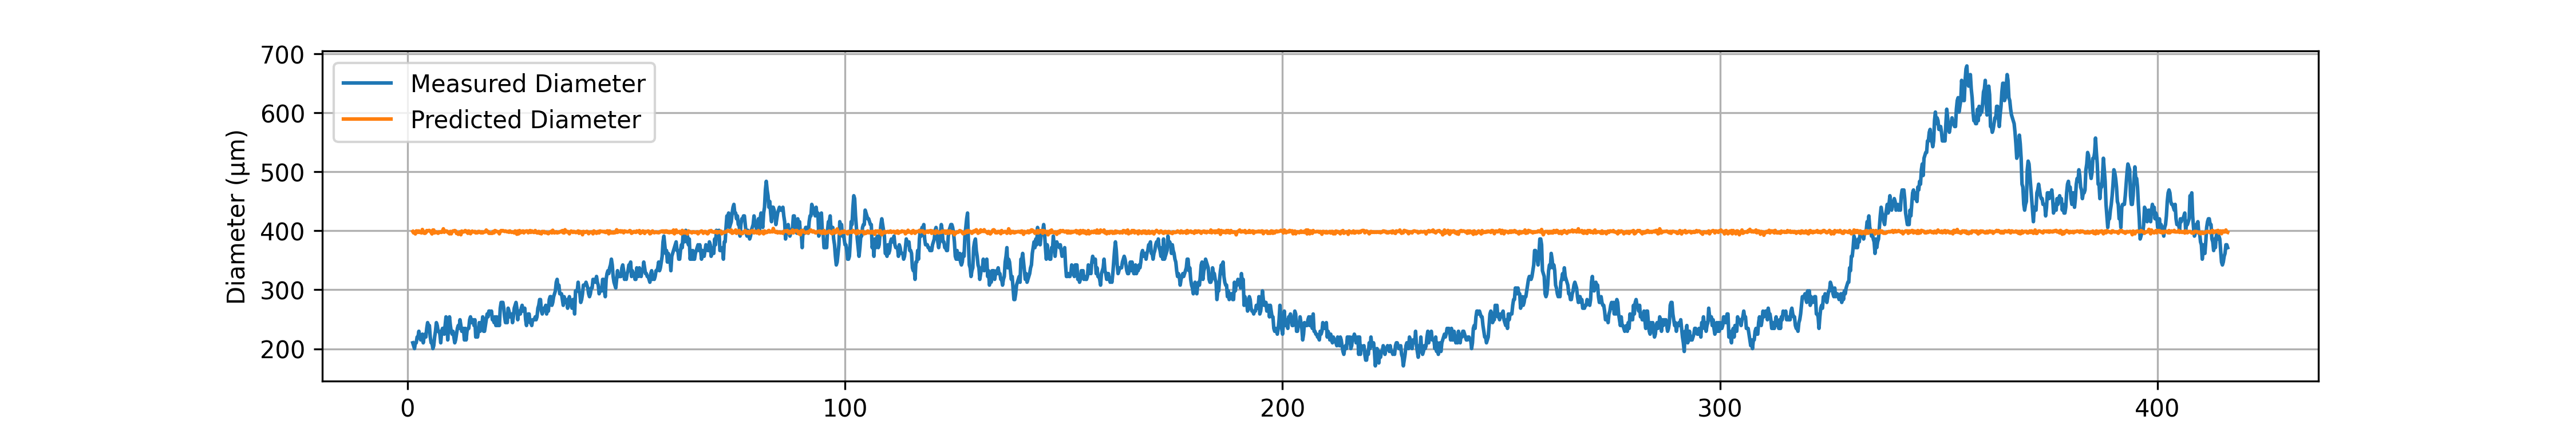

The data file committed next to this chart (first rows):
# material: PP_PA6
# geometry: Hollow Cylibder
# preform_diameter: 20.0
# material_color: White_White
# temperature_C: 80290.0
# drawdown_ratio: 50.0
# trial_number: 043
# operator: Ahmed
# start_time: 2026-05-11 18:16:30
# notes:
Time(s), Feed(mm/min), Wind(m/min), Diameter(um), Predicted_diameter(um)
1.22, 1.20, 3.02, 210.2, 398.9
1.42, 1.19, 3.03, 205.3, 396.4
1.62, 1.19, 3.01, 200.4, 398.2
1.82, 1.19, 3.06, 210.2, 394.7
2.02, 1.20, 3.01, 210.2, 399.8
2.22, 1.20, 3.01, 219.9, 399.8
2.42, 1.19, 3.02, 219.9, 397.3
2.62, 1.20, 3.01, 229.7, 399.8
2.82, 1.19, 3.02, 219.9, 397.3
3.02, 1.19, 3.02, 215.1, 397.3
3.22, 1.19, 3.03, 219.9, 396.4
3.42, 1.21, 2.99, 224.8, 402.2
3.62, 1.20, 3.02, 210.2, 398.9
3.82, 1.17, 2.99, 219.9, 396
4.02, 1.18, 3.02, 224.8, 395.8
4.22, 1.18, 3.01, 219.9, 396.6
4.42, 1.21, 3.02, 234.6, 400.4
4.62, 1.20, 3.01, 244.4, 399.8
4.82, 1.21, 3.02, 239.5, 400.4
5.02, 1.20, 2.99, 239.5, 400.6
5.22, 1.20, 3.02, 219.9, 398.9
5.42, 1.19, 3.02, 210.2, 397.3
5.62, 1.19, 3.06, 210.2, 394.7
5.82, 1.21, 3.01, 200.4, 401.3
6.02, 1.21, 3.01, 205.3, 401.3
6.22, 1.19, 3.03, 219.9, 396.4
6.42, 1.20, 3.03, 229.7, 398
6.62, 1.20, 3.03, 244.4, 398
6.82, 1.18, 3.01, 239.5, 396.6
7.02, 1.18, 3.02, 229.7, 395.8
7.22, 1.20, 3.03, 229.7, 398
7.42, 1.19, 3.02, 224.8, 397.3
7.62, 1.19, 3.01, 210.2, 398.2
7.82, 1.19, 3.02, 229.7, 397.3
8.02, 1.20, 3.01, 234.6, 399.8
8.22, 1.20, 2.95, 234.6, 403.4
8.42, 1.18, 2.99, 224.8, 397.5
8.62, 1.21, 3.03, 239.5, 399.5
8.82, 1.20, 3.01, 254.2, 399.8
9.02, 1.21, 3.03, 249.3, 399.5
9.22, 1.19, 3.02, 215.1, 397.3
9.42, 1.19, 3.03, 239.5, 396.4
9.62, 1.18, 3.03, 254.2, 394.9
9.82, 1.20, 3.02, 239.5, 398.9
10.02, 1.18, 3.03, 229.7, 394.9
10.22, 1.19, 3.01, 224.8, 398.2
10.42, 1.20, 3.01, 229.7, 399.8
10.62, 1.20, 3.01, 219.9, 399.8
10.82, 1.21, 3.02, 210.2, 400.4
11.02, 1.20, 3.01, 215.1, 399.8
... 2,025 more rows
